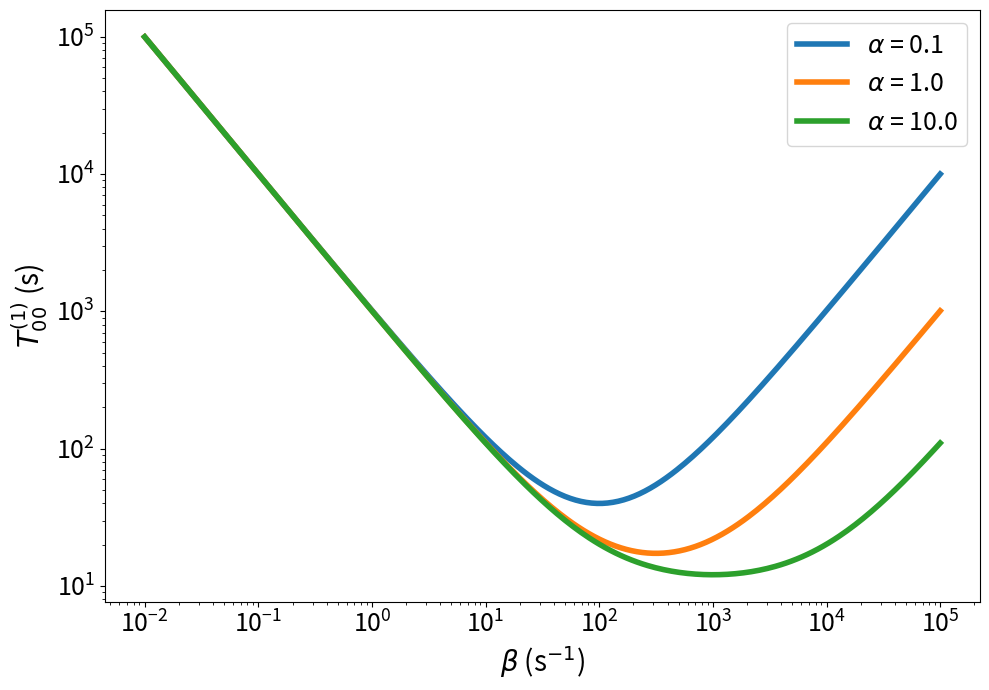

Source code (Python):
import numpy as np
import matplotlib.pyplot as plt
 
# ---- l = 1 model (single-site opening)
L   = 1000
kon = 1e2
alpha_values = [0.1, 1.0, 10.0]
 
def T00_l1(beta, alpha):
    tau = 1.0/(alpha*L) + 1.0/kon + beta/(kon*alpha*L)      
    return L*tau + (L - 1.0)/beta                           

beta_ana = np.logspace(-2, 5, 300)
 
fig, ax = plt.subplots(figsize=(10, 7))
colors = ['tab:blue', 'tab:orange', 'tab:green']
for i, alpha in enumerate(alpha_values):
    ax.plot(beta_ana, T00_l1(beta_ana, alpha), color=colors[i], lw=4,
            label=rf"$\alpha$ = {alpha}")
 
ax.set_xscale("log"); ax.set_yscale("log")
ax.set_xlabel(r"$\beta$ (s$^{-1}$)", fontsize=20)
ax.set_ylabel(r"$T_{00}^{(1)}$ (s)", fontsize=20)
ax.tick_params(labelsize=18); ax.legend(fontsize=18)
plt.tight_layout(); plt.savefig("analytical_l1_beta.png", dpi=200); plt.show()
 
